5-way image classification set "eye-classification" from GitHub (khangpd15/BACK_END_AI_LACMAT); label vocabulary: esotropia, exotropia, hypertropia, hypotropia, normal.

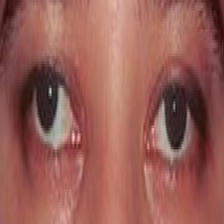
Label: exotropia

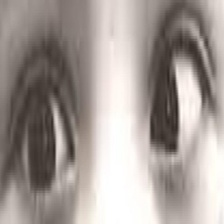
Label: esotropia

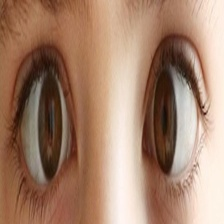
Label: esotropia

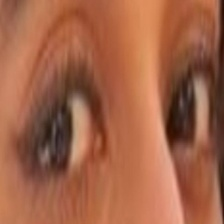
Label: normal

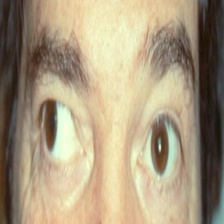
Label: exotropia

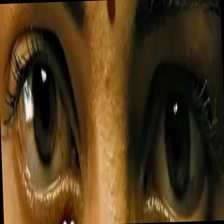
Label: normal
